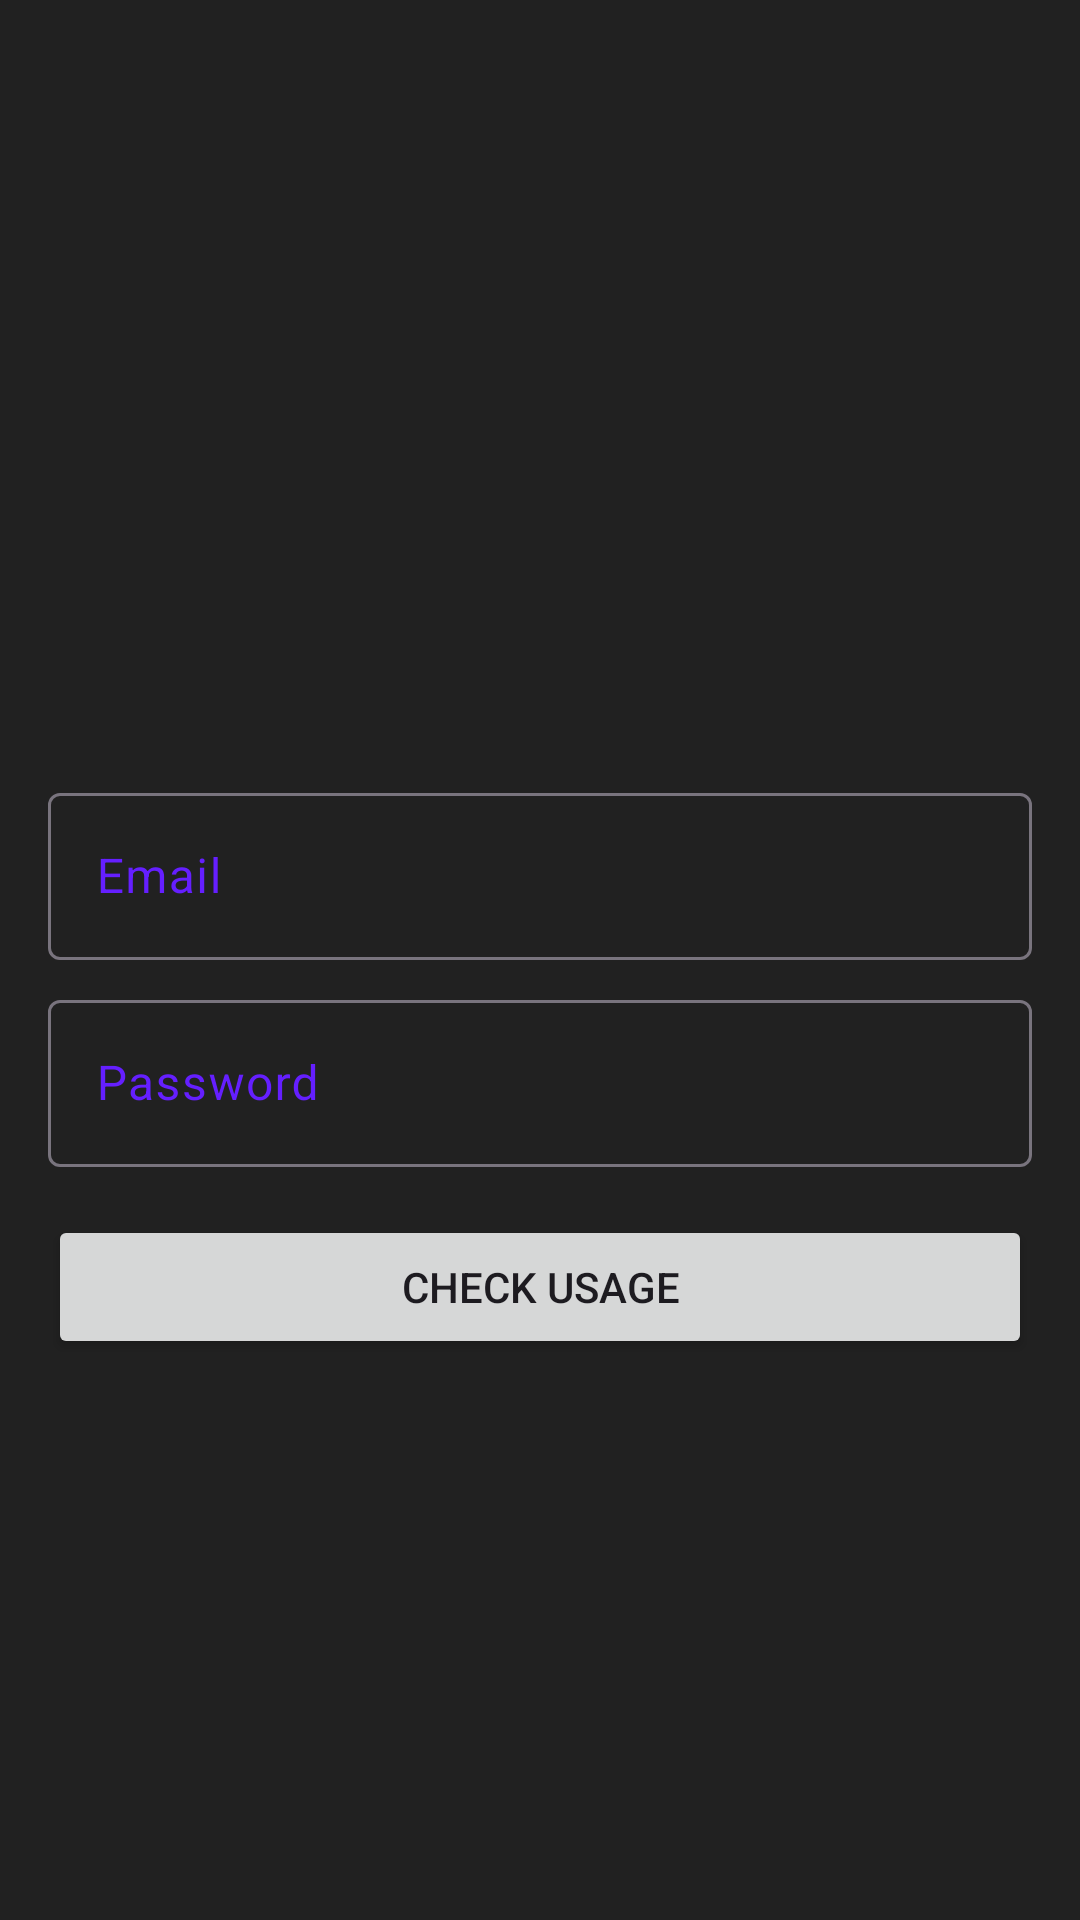

Here is an Android app screen rendered from its layout file. Give the layout XML and the strings, colors and styles it references.
<!-- AndroidManifest.xml: application theme Theme.SLTUsageMeter -->
<!-- res/layout/activity_login.xml -->
<?xml version="1.0" encoding="utf-8"?>
<androidx.constraintlayout.widget.ConstraintLayout xmlns:android="http://schemas.android.com/apk/res/android"
    xmlns:app="http://schemas.android.com/apk/res-auto"
    xmlns:tools="http://schemas.android.com/tools"
    android:layout_width="match_parent"
    android:layout_height="match_parent"
    android:background="#212121"
    tools:context=".LoginActivity">

    <ImageView
        android:id="@+id/imgAnimation"
        android:layout_width="0dp"
        android:layout_height="0dp"
        android:scaleType="centerCrop"
        app:layout_constraintBottom_toBottomOf="parent"
        app:layout_constraintEnd_toEndOf="parent"
        app:layout_constraintStart_toStartOf="parent"
        app:layout_constraintTop_toTopOf="parent"
        tools:srcCompat="@tools:sample/avatars" />

    <com.google.android.material.textfield.TextInputLayout
        android:id="@+id/layoutEmail"
        android:layout_width="0dp"
        android:layout_height="wrap_content"
        android:layout_marginStart="16dp"
        android:layout_marginEnd="16dp"
        android:hint="Email"
        android:textColorHint="#651FFF"
        app:layout_constraintBottom_toTopOf="@id/guideline"
        app:layout_constraintEnd_toEndOf="parent"
        app:layout_constraintStart_toStartOf="parent">

        <EditText
            android:id="@+id/editEmail"
            android:layout_width="match_parent"
            android:layout_height="match_parent"
            android:textColor="@color/white" />

    </com.google.android.material.textfield.TextInputLayout>

    <com.google.android.material.textfield.TextInputLayout
        android:id="@+id/layoutPassword"
        android:layout_width="0dp"
        android:layout_height="wrap_content"
        android:layout_marginStart="16dp"
        android:layout_marginTop="8dp"
        android:layout_marginEnd="16dp"
        android:hint="Password"
        android:textColorHint="#651FFF"
        app:layout_constraintEnd_toEndOf="parent"
        app:layout_constraintStart_toStartOf="parent"
        app:layout_constraintTop_toBottomOf="@id/layoutEmail">

        <EditText
            android:id="@+id/editPassword"
            android:layout_width="match_parent"
            android:layout_height="match_parent"
            android:inputType="textPassword"
            android:textColor="@color/white" />

    </com.google.android.material.textfield.TextInputLayout>

    <androidx.constraintlayout.widget.Guideline
        android:id="@+id/guideline"
        android:layout_width="wrap_content"
        android:layout_height="wrap_content"
        android:orientation="horizontal"
        app:layout_constraintGuide_percent="0.5" />

    <Button
        android:id="@+id/btnLogin"
        android:layout_width="0dp"
        android:layout_height="wrap_content"
        android:layout_marginStart="16dp"
        android:layout_marginTop="16dp"
        android:layout_marginEnd="16dp"
        android:text="Check Usage"
        app:layout_constraintEnd_toEndOf="parent"
        app:layout_constraintStart_toStartOf="parent"
        app:layout_constraintTop_toBottomOf="@id/layoutPassword" />

</androidx.constraintlayout.widget.ConstraintLayout>
<!-- resources referenced by this layout -->
<resources>
  <style name="Theme.SLTUsageMeter" parent="Base.Theme.SLTUsageMeter" />
  <style name="Base.Theme.SLTUsageMeter" parent="Theme.Material3.DayNight.NoActionBar">
          
          
      </style>
  <!-- not gathered from this repository: default colours our renderer supplied (Android Studio template values) -->
  <color name="white">#FFFFFFFF</color>
</resources>
